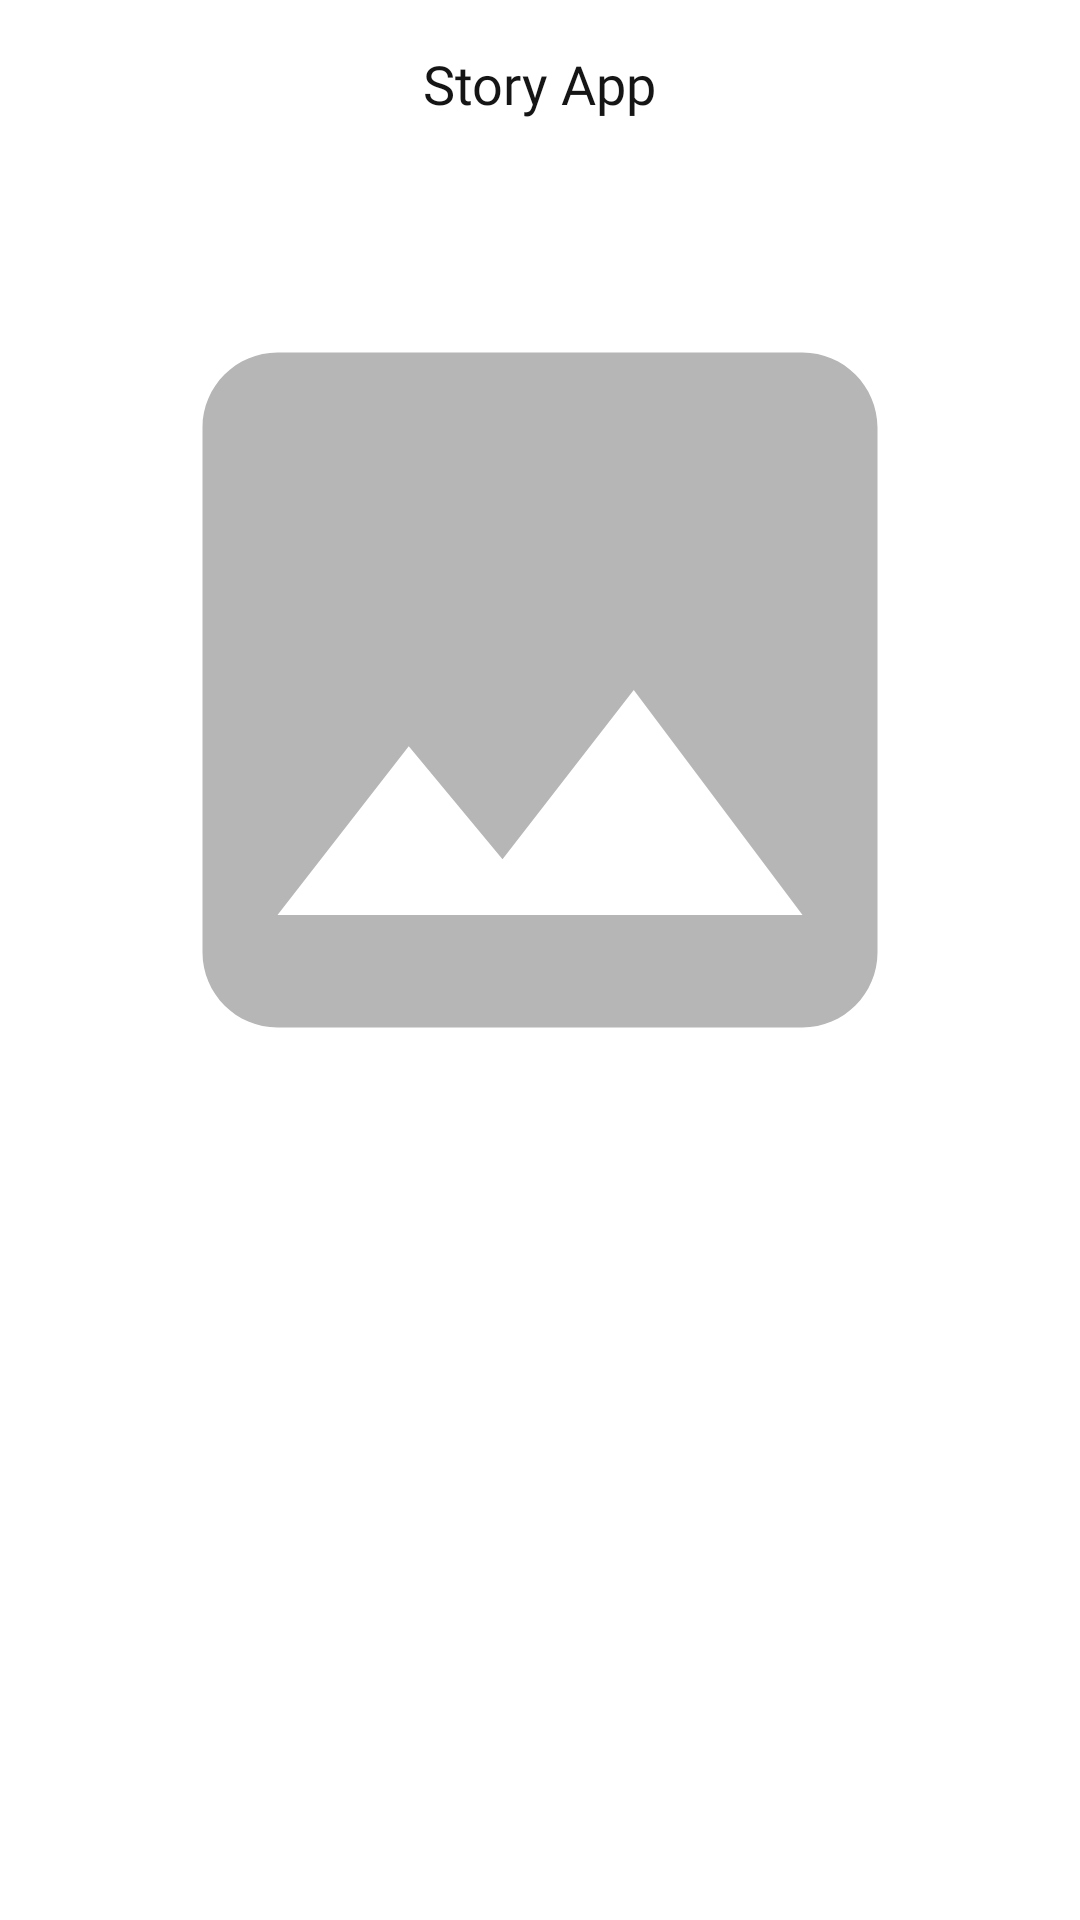

The Android layout XML behind this screen, and the referenced resources:
<!-- AndroidManifest.xml: application theme Theme.StoryApp -->
<!-- res/layout/fragment_story_detail.xml -->
<?xml version="1.0" encoding="utf-8"?>
<androidx.constraintlayout.widget.ConstraintLayout xmlns:android="http://schemas.android.com/apk/res/android"
    xmlns:tools="http://schemas.android.com/tools"
    android:layout_width="match_parent"
    android:layout_height="match_parent"
    xmlns:app="http://schemas.android.com/apk/res-auto"
    tools:context=".ui.main.story_detail.StoryDetailFragment">

    <include
        android:id="@+id/app_bar"
        layout="@layout/app_bar" />

    <ImageView
        android:id="@+id/imageStory"
        android:layout_width="match_parent"
        android:layout_height="300dp"
        android:layout_margin="24dp"
        app:layout_constraintEnd_toEndOf="parent"
        app:layout_constraintStart_toStartOf="parent"
        app:layout_constraintTop_toBottomOf="@+id/app_bar"
        android:src="@drawable/ic_image_placeholder" />
    <TextView
        android:id="@+id/textCreatedAt"
        android:layout_width="0dp"
        android:layout_height="wrap_content"
        android:layout_marginStart="24dp"
        android:layout_marginTop="10dp"
        android:layout_marginEnd="24dp"
        android:fontFamily="@font/lato_regular"
        android:textColor="@color/gray_600"
        android:textSize="12sp"
        app:layout_constraintEnd_toEndOf="parent"
        app:layout_constraintStart_toStartOf="parent"
        app:layout_constraintTop_toBottomOf="@+id/imageStory"
        tools:text="2022-01-08T06:34:18.598Z."
        android:layout_marginBottom="14dp"/>
    <TextView
        android:id="@+id/textDescription"
        android:layout_width="0dp"
        android:layout_height="wrap_content"
        android:layout_marginStart="24dp"
        android:layout_marginTop="10dp"
        android:layout_marginEnd="24dp"
        android:fontFamily="@font/lato_regular"
        android:textColor="@color/black"
        android:textSize="12sp"
        app:layout_constraintEnd_toEndOf="parent"
        app:layout_constraintStart_toStartOf="parent"
        app:layout_constraintTop_toBottomOf="@+id/textCreatedAt"
        tools:text="Lorem ipsum dolor sit amet, consectetur adipiscing elit. Tincidunt velit quam auctor sed maecenas nibh viverra tortor morbi."
        android:layout_marginBottom="14dp"/>
    <com.facebook.shimmer.ShimmerFrameLayout
        android:id="@+id/shimmerStory"

        android:layout_width="match_parent"
        android:layout_height="match_parent"
        android:orientation="vertical"
        android:visibility="gone"
        app:layout_constraintEnd_toEndOf="parent"
        app:layout_constraintStart_toStartOf="parent"
        app:layout_constraintTop_toBottomOf="@+id/app_bar">

        <LinearLayout
            android:layout_width="match_parent"
            android:layout_height="wrap_content"
            android:orientation="vertical">
            <ImageView
                android:background="@color/gray_300"
                android:layout_width="match_parent"
                android:layout_height="300dp"
                android:layout_margin="24dp"
                />
            <TextView
                android:layout_width="match_parent"
                android:layout_height="wrap_content"
                android:layout_marginStart="24dp"
                android:layout_marginTop="10dp"
                android:layout_marginEnd="24dp"
                android:fontFamily="@font/lato_regular"
                android:textColor="@color/black"
                android:textSize="12sp"
                app:layout_constraintEnd_toEndOf="parent"
                app:layout_constraintStart_toStartOf="parent"
                app:layout_constraintTop_toBottomOf="@+id/imageStory"
                android:background="@color/gray_300"
                android:layout_marginBottom="14dp"/>
            <TextView
                android:layout_width="match_parent"
                android:layout_height="wrap_content"
                android:layout_marginStart="24dp"
                android:layout_marginEnd="24dp"
                android:fontFamily="@font/lato_regular"
                android:textColor="@color/black"
                android:textSize="12sp"
                app:layout_constraintEnd_toEndOf="parent"
                app:layout_constraintStart_toStartOf="parent"
                app:layout_constraintTop_toBottomOf="@+id/imageStory"
                android:background="@color/gray_300"
                android:layout_marginBottom="14dp"/>
            <TextView
                android:layout_width="match_parent"
                android:layout_height="wrap_content"
                android:layout_marginStart="24dp"
                android:layout_marginEnd="24dp"
                android:fontFamily="@font/lato_regular"
                android:textColor="@color/black"
                android:textSize="12sp"
                app:layout_constraintEnd_toEndOf="parent"
                app:layout_constraintStart_toStartOf="parent"
                app:layout_constraintTop_toBottomOf="@+id/imageStory"
                android:background="@color/gray_300"
                android:layout_marginBottom="14dp"/>
        </LinearLayout>
    </com.facebook.shimmer.ShimmerFrameLayout>
</androidx.constraintlayout.widget.ConstraintLayout>
<!-- res/layout/app_bar.xml (included above) -->
<?xml version="1.0" encoding="utf-8"?>

<com.google.android.material.appbar.AppBarLayout xmlns:android="http://schemas.android.com/apk/res/android"
    xmlns:app="http://schemas.android.com/apk/res-auto"
    android:layout_width="match_parent"
    android:layout_height="wrap_content"
    android:theme="@style/Theme.StoryApp.AppBarOverlay"
    app:layout_constraintEnd_toEndOf="parent"
    app:layout_constraintStart_toStartOf="parent"
    app:layout_constraintTop_toTopOf="parent">

    <com.google.android.material.appbar.CollapsingToolbarLayout
        android:layout_width="match_parent"
        android:layout_height="wrap_content"
        app:layout_scrollFlags="noScroll"
        app:titleEnabled="true">

        <androidx.appcompat.widget.Toolbar
            android:id="@+id/toolbar"
            android:layout_width="match_parent"
            android:layout_height="?attr/actionBarSize"
            android:background="@color/white"
            app:popupTheme="@style/Theme.StoryApp.PopupOverlay" />

        <TextView
            android:id="@+id/textToolbar"
            android:layout_width="wrap_content"
            android:layout_height="wrap_content"
            android:maxLines="1"
            android:ellipsize="end"
            android:layout_gravity="center"
            android:fontFamily="@font/lato_bold"
            android:gravity="center_horizontal"
            android:textColor="@color/black"
            android:textSize="18sp"
            android:text="@string/app_name" />

    </com.google.android.material.appbar.CollapsingToolbarLayout>
</com.google.android.material.appbar.AppBarLayout>
<!-- resources referenced by this layout -->
<resources>
  <color name="black">#151515</color>
  <color name="gray_300">#E5E5E5</color>
  <color name="gray_600">#838383</color>
  <color name="white">#FFFFFF</color>
  <!-- drawable ic_image_placeholder (drawable) -->
  <vector android:height="24dp" android:tint="#B6B6B6"
      android:viewportHeight="24" android:viewportWidth="24"
      android:width="24dp" xmlns:android="http://schemas.android.com/apk/res/android">
      <path android:fillColor="@android:color/white" android:pathData="M21,19V5c0,-1.1 -0.9,-2 -2,-2H5c-1.1,0 -2,0.9 -2,2v14c0,1.1 0.9,2 2,2h14c1.1,0 2,-0.9 2,-2zM8.5,13.5l2.5,3.01L14.5,12l4.5,6H5l3.5,-4.5z"/>
  </vector>
  <string name="app_name">Story App</string>
  <style name="Theme.StoryApp.AppBarOverlay" parent="ThemeOverlay.AppCompat.Dark.ActionBar">
          <item name="colorControlNormal">@color/black</item>
      </style>
  <style name="Theme.StoryApp.PopupOverlay" parent="ThemeOverlay.AppCompat.Light" />
  <style name="Theme.StoryApp" parent="Base.Theme.StoryApp" />
  <style name="Base.Theme.StoryApp" parent="Theme.MaterialComponents.Light.NoActionBar">
          
          <item name="colorPrimary">@color/navy_900</item>
          <item name="colorPrimaryVariant">@color/navy_900</item>
          <item name="colorOnPrimary">@color/white</item>
  
          
          <item name="colorSecondary">@color/teal_200</item>
          <item name="colorSecondaryVariant">@color/teal_700</item>
          <item name="colorOnSecondary">@color/black</item>
      </style>
  <color name="navy_900">#0A2E54</color>
  <color name="teal_200">#F2C94C</color>
  <color name="teal_700">#FF018786</color>
</resources>
